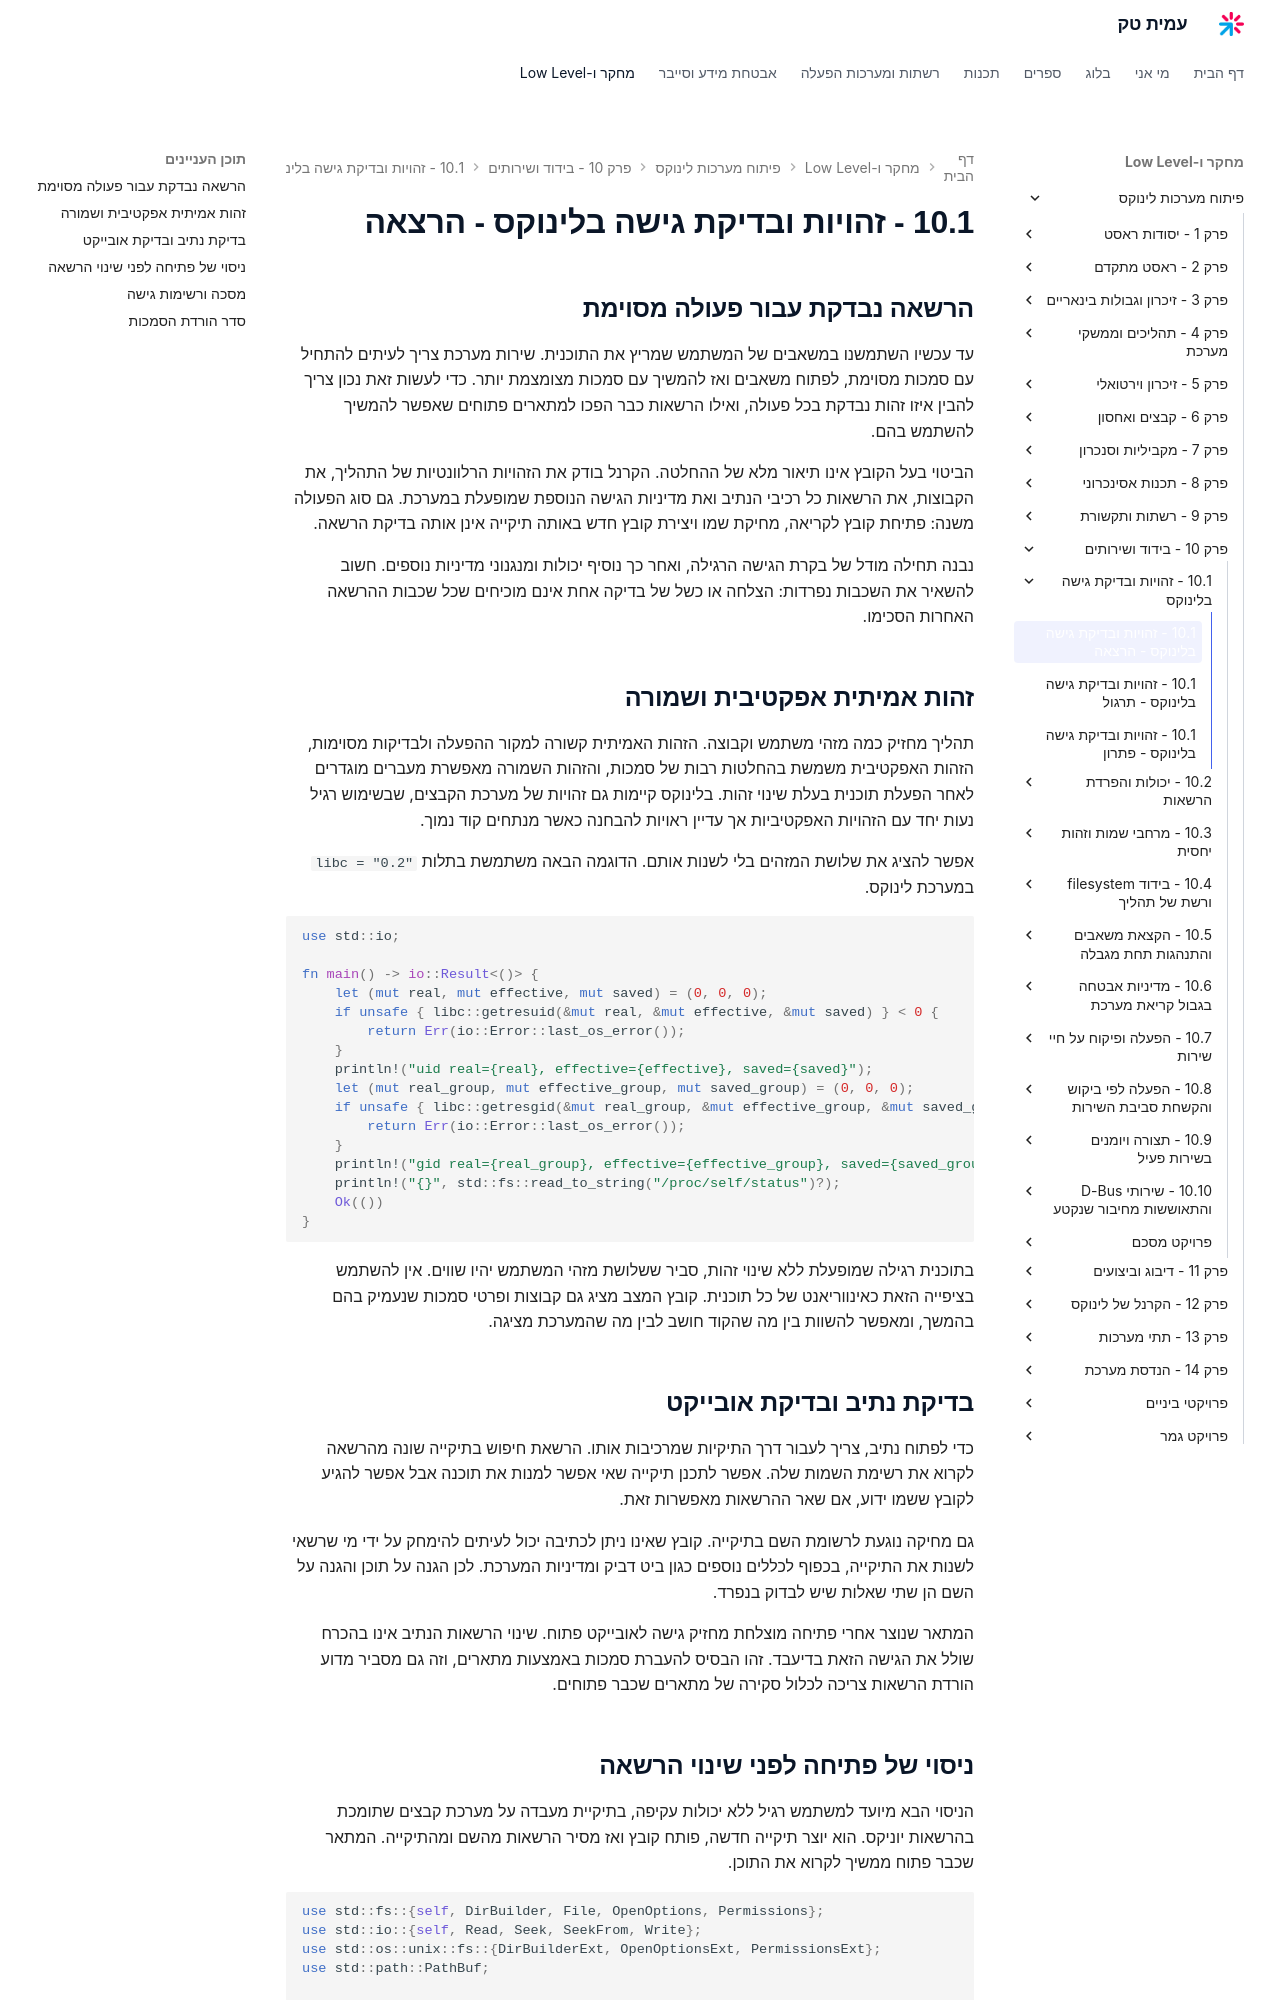

repository: AmitPinchasi/amittech · page: פיתוח-מערכות-לינוקס/10 - בידוד ושירותים/10.1 - זהויות ובדיקת גישה בלינוקס/10.1 - זהויות ובדיקת גישה בלינוקס - הרצאה/index.html · generator: mkdocs

## הרשאה נבדקת עבור פעולה מסוימת

עד עכשיו השתמשנו במשאבים של המשתמש שמריץ את התוכנית. שירות מערכת צריך לעיתים להתחיל עם סמכות מסוימת, לפתוח משאבים ואז להמשיך עם סמכות מצומצמת יותר. כדי לעשות זאת נכון צריך להבין איזו זהות נבדקת בכל פעולה, ואילו הרשאות כבר הפכו למתארים פתוחים שאפשר להמשיך להשתמש בהם.

הביטוי בעל הקובץ אינו תיאור מלא של ההחלטה. הקרנל בודק את הזהויות הרלוונטיות של התהליך, את הקבוצות, את הרשאות כל רכיבי הנתיב ואת מדיניות הגישה הנוספת שמופעלת במערכת. גם סוג הפעולה משנה: פתיחת קובץ לקריאה, מחיקת שמו ויצירת קובץ חדש באותה תיקייה אינן אותה בדיקת הרשאה.

נבנה תחילה מודל של בקרת הגישה הרגילה, ואחר כך נוסיף יכולות ומנגנוני מדיניות נוספים. חשוב להשאיר את השכבות נפרדות: הצלחה או כשל של בדיקה אחת אינם מוכיחים שכל שכבות ההרשאה האחרות הסכימו.

## זהות אמיתית אפקטיבית ושמורה

תהליך מחזיק כמה מזהי משתמש וקבוצה. הזהות האמיתית קשורה למקור ההפעלה ולבדיקות מסוימות, הזהות האפקטיבית משמשת בהחלטות רבות של סמכות, והזהות השמורה מאפשרת מעברים מוגדרים לאחר הפעלת תוכנית בעלת שינוי זהות. בלינוקס קיימות גם זהויות של מערכת הקבצים, שבשימוש רגיל נעות יחד עם הזהויות האפקטיביות אך עדיין ראויות להבחנה כאשר מנתחים קוד נמוך.

אפשר להציג את שלושת המזהים בלי לשנות אותם. הדוגמה הבאה משתמשת בתלות `libc = "0.2"` במערכת לינוקס.

```rust
use std::io;

fn main() -> io::Result<()> {
    let (mut real, mut effective, mut saved) = (0, 0, 0);
    if unsafe { libc::getresuid(&mut real, &mut effective, &mut saved) } < 0 {
        return Err(io::Error::last_os_error());
    }
    println!("uid real={real}, effective={effective}, saved={saved}");
    let (mut real_group, mut effective_group, mut saved_group) = (0, 0, 0);
    if unsafe { libc::getresgid(&mut real_group, &mut effective_group, &mut saved_group) } < 0 {
        return Err(io::Error::last_os_error());
    }
    println!("gid real={real_group}, effective={effective_group}, saved={saved_group}");
    println!("{}", std::fs::read_to_string("/proc/self/status")?);
    Ok(())
}
```

בתוכנית רגילה שמופעלת ללא שינוי זהות, סביר ששלושת מזהי המשתמש יהיו שווים. אין להשתמש בציפייה הזאת כאינווריאנט של כל תוכנית. קובץ המצב מציג גם קבוצות ופרטי סמכות שנעמיק בהם בהמשך, ומאפשר להשוות בין מה שהקוד חושב לבין מה שהמערכת מציגה.

## בדיקת נתיב ובדיקת אובייקט

כדי לפתוח נתיב, צריך לעבור דרך התיקיות שמרכיבות אותו. הרשאת חיפוש בתיקייה שונה מהרשאה לקרוא את רשימת השמות שלה. אפשר לתכנן תיקייה שאי אפשר למנות את תוכנה אבל אפשר להגיע לקובץ ששמו ידוע, אם שאר ההרשאות מאפשרות זאת.

גם מחיקה נוגעת לרשומת השם בתיקייה. קובץ שאינו ניתן לכתיבה יכול לעיתים להימחק על ידי מי שרשאי לשנות את התיקייה, בכפוף לכללים נוספים כגון ביט דביק ומדיניות המערכת. לכן הגנה על תוכן והגנה על השם הן שתי שאלות שיש לבדוק בנפרד.

המתאר שנוצר אחרי פתיחה מוצלחת מחזיק גישה לאובייקט פתוח. שינוי הרשאות הנתיב אינו בהכרח שולל את הגישה הזאת בדיעבד. זהו הבסיס להעברת סמכות באמצעות מתארים, וזה גם מסביר מדוע הורדת הרשאות צריכה לכלול סקירה של מתארים שכבר פתוחים.
